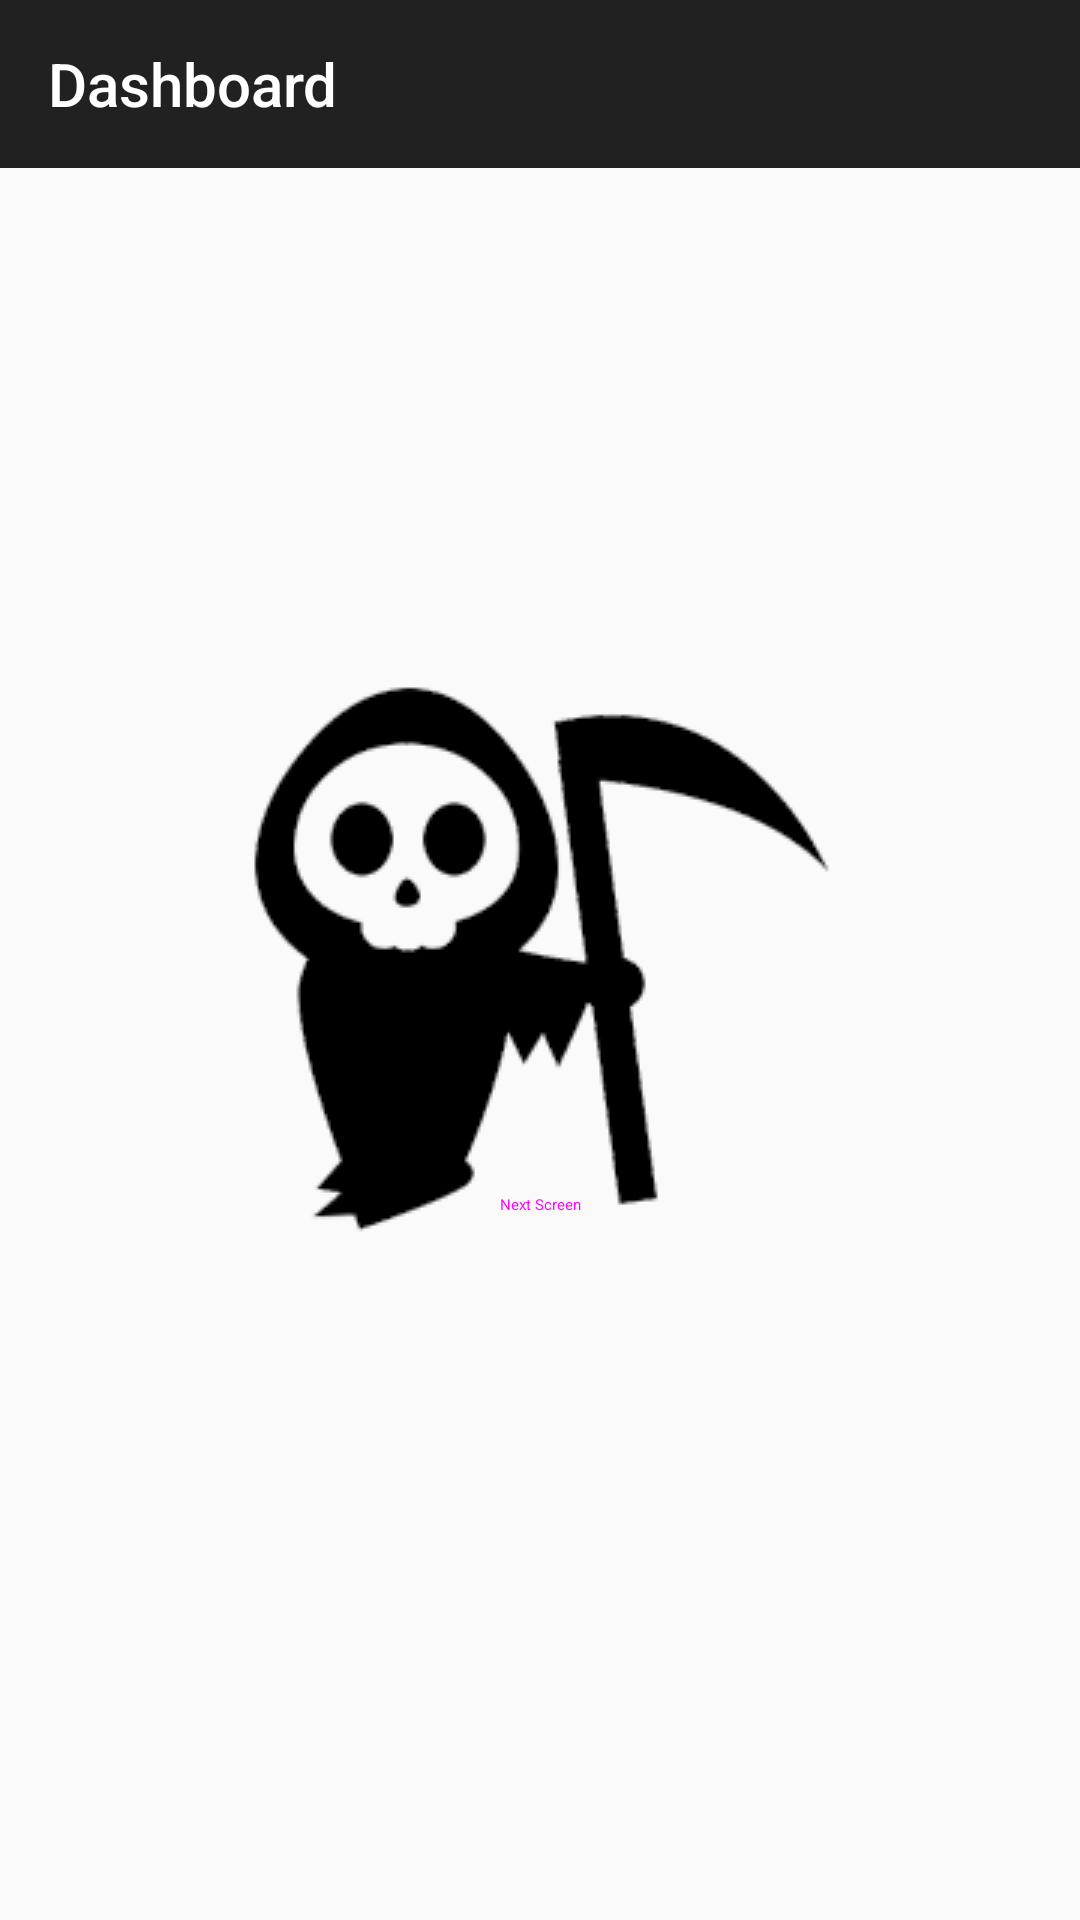

Write the Android layout XML for this screen, with the resource values it uses.
<!-- AndroidManifest.xml: application theme SplashTheme -->
<!-- res/layout/fragment_dashboard.xml -->
<?xml version="1.0" encoding="utf-8"?>
<layout xmlns:android="http://schemas.android.com/apk/res/android"
    xmlns:app="http://schemas.android.com/apk/res-auto"
    xmlns:tools="http://schemas.android.com/tools">

    <data class="DashboardBinding">

        <variable
            name="fragment"
            type="com.mononz.skeleton.ui.dashboard.DashboardFragment" />

    </data>

    <LinearLayout
        android:layout_width="match_parent"
        android:layout_height="match_parent"
        android:orientation="vertical">

        <com.google.android.material.appbar.AppBarLayout
            android:layout_width="match_parent"
            android:layout_height="wrap_content">

            <com.google.android.material.appbar.MaterialToolbar
                android:layout_width="match_parent"
                android:layout_height="?attr/actionBarSize"
                app:title="@string/title_dashboard" />

        </com.google.android.material.appbar.AppBarLayout>

        <androidx.constraintlayout.widget.ConstraintLayout
            android:layout_width="match_parent"
            android:layout_height="match_parent">

            <TextView
                android:id="@+id/text_dashboard"
                android:layout_width="match_parent"
                android:layout_height="wrap_content"
                android:textAlignment="center"
                android:textSize="20sp"
                app:layout_constraintBottom_toBottomOf="parent"
                app:layout_constraintEnd_toEndOf="parent"
                app:layout_constraintStart_toStartOf="parent"
                app:layout_constraintTop_toTopOf="parent"
                tools:text="Dashboard" />

            <Button
                style="@style/Button"
                android:layout_width="wrap_content"
                android:layout_height="wrap_content"
                android:layout_marginTop="16dp"
                android:onClick="@{() -> fragment.nextScreen()}"
                android:text="Next Screen"
                app:layout_constraintEnd_toEndOf="parent"
                app:layout_constraintStart_toStartOf="parent"
                app:layout_constraintTop_toBottomOf="@+id/text_dashboard" />

        </androidx.constraintlayout.widget.ConstraintLayout>

    </LinearLayout>

</layout>
<!-- resources referenced by this layout -->
<resources>
  <string name="title_dashboard">Dashboard</string>
  <style name="Button" parent="Widget.MaterialComponents.Button">
          <item name="backgroundTint">@color/colorAccent</item>
      </style>
  <style name="SplashTheme" parent="Theme.AppCompat.NoActionBar">
          <item name="colorPrimaryDark">@color/background</item>
          <item name="android:windowBackground">@drawable/splash_background</item>
          <item name="android:navigationBarColor">@android:color/transparent</item>
          <item name="android:windowLightStatusBar">true</item>
      </style>
  <color name="colorAccent">#FF5722</color>
  <color name="background">#fafafa</color>
  <!-- drawable splash_background (drawable) -->
  <?xml version="1.0" encoding="utf-8"?>
  <layer-list xmlns:android="http://schemas.android.com/apk/res/android">
      <item>
          <color android:color="@color/background" />
      </item>
      <item>
          <bitmap
              android:gravity="center"
              android:src="@drawable/splash"
              android:tileMode="disabled" />
      </item>
  </layer-list>
  <!-- drawable splash: png bitmap (drawable, 27996 bytes) -->
</resources>
